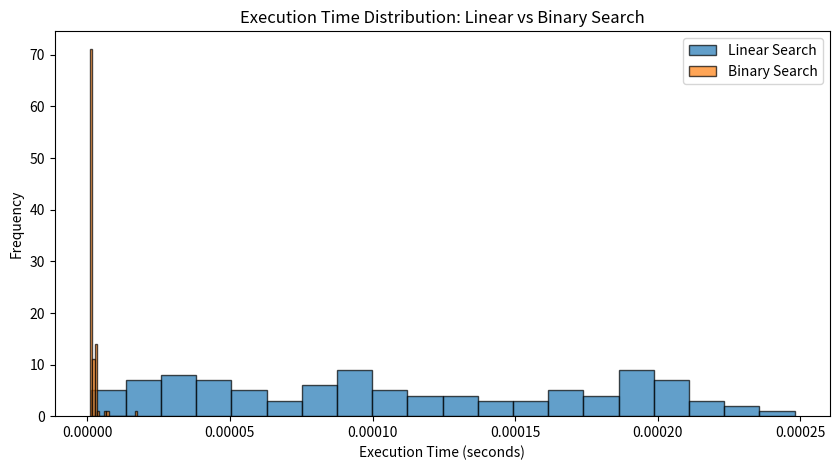

Python code for this plot:
import time
import random
import numpy as np
import matplotlib.pyplot as plt

# Inefficient Search: Linear Search (O(n))
def linear_search(arr, target):
    for i in range(len(arr)):
        if arr[i] == target:
            return i
    return -1

# Efficient Search: Iterative Binary Search (O(log n))
def binary_search(arr, target):
    left, right = 0, len(arr) - 1
    while left <= right:
        mid = left + (right - left) // 2
        if arr[mid] == target:
            return mid
        elif arr[mid] > target:
            right = mid - 1
        else:
            left = mid + 1
    return -1

"""
Linear Search: In the worst case, the target is at the end or not present, so O(n) complexity.
Binary Search: In the worst case, the search space halves each iteration, so to O(log n) complexity.
"""

# The following code is from GPT4o
# Generate a large sorted array (10000 elements)
arr = list(range(10000))

# Number of trials (≥ 100 measurements)
num_trials = 100

# Store execution times
linear_times = []
binary_times = []

# Conduct the experiment
for _ in range(num_trials):
    target = random.choice(arr)  # Pick a random target

    # Measure Linear Search time
    start = time.time()
    linear_search(arr, target)
    linear_times.append(time.time() - start)

    # Measure Binary Search time
    start = time.time()
    binary_search(arr, target)
    binary_times.append(time.time() - start)

# Plot the results
plt.figure(figsize=(10, 5))
plt.hist(linear_times, bins=20, alpha=0.7, label="Linear Search", edgecolor='black')
plt.hist(binary_times, bins=20, alpha=0.7, label="Binary Search", edgecolor='black')
plt.xlabel("Execution Time (seconds)")
plt.ylabel("Frequency")
plt.title("Execution Time Distribution: Linear vs Binary Search")
plt.legend()
plt.show()
